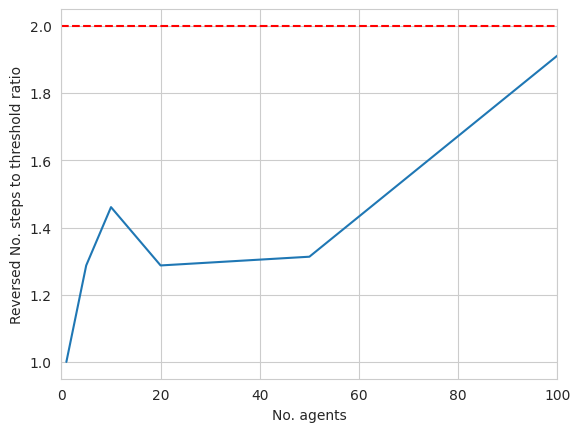

Generate this figure with matplotlib:
import matplotlib.pyplot as plt
import seaborn as sns

N = [1, 5, 10, 20, 50, 100]
zeroshot_ratio = [1., 1.05319595, 1.64417358,
                  2.05844852, 2.41852224, 2.37134959]
final_perf_ratio = [1, 1.40417475, 1.4797179, 1.54266, 1.47910783, 1.56442257]

num_steps_ratio = [1., 1.28712771, 1.46067302,
                   1.28712771, 1.3131303, 1.91176321]

sns.set_style("whitegrid")

#sns.lineplot(x=N, y=zeroshot_ratio)
#sns.lineplot(x=N, y=final_perf_ratio)
sns.lineplot(x=N, y=num_steps_ratio)
# x-label: No. agents, y-label: Zero-shot ratio
plt.xlabel("No. agents")
#plt.ylabel("Zero-shot ratio")
#plt.ylabel("Final performance ratio")
plt.ylabel("Reversed No. steps to threshold ratio")
plt.xlim(0, 100)
# plot a red horizontal line at 1.3
plt.axhline(y=2.0, color="r", linestyle="--")
# plt.savefig("zeroshot_ratio.png")
# plt.savefig("final_perf_ratio.png")
plt.savefig("num_steps_ratio.png")
